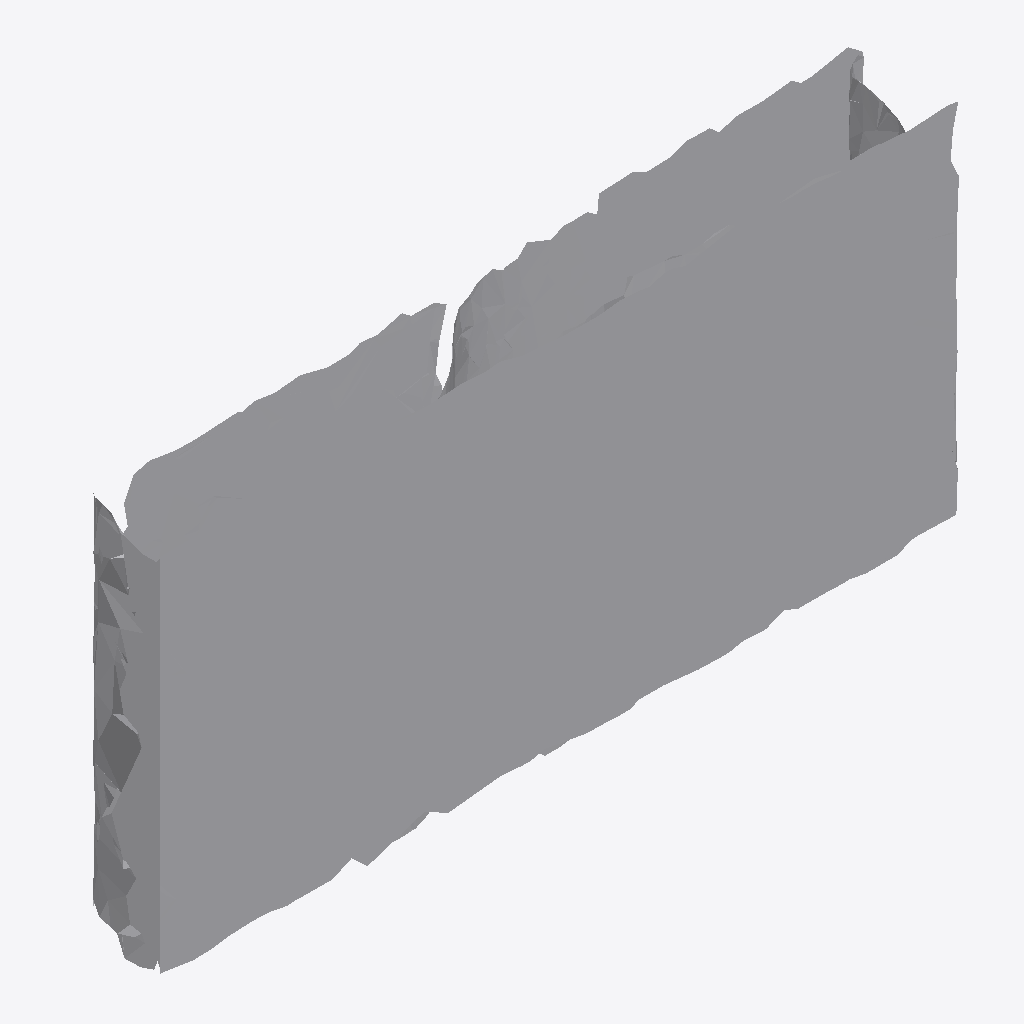
Isometric view of an IFC building model (IFC-SPF (STEP), schema IFC4, length unit metre), seen from the south-west, elements coloured by IFC class: 1 other element (light grey).
Extent 0.994 m × 0.119 m × 0.464 m (x, y, z). Storeys (1): Ground Floor at 0.00 m. Elements (1): 1 IfcFurniture.

HEADER;
FILE_DESCRIPTION(('ViewDefinition [CoordinationView]'),'2;1');
FILE_NAME('','2026-07-12T07:44:23',(''),(''),'IfcOpenShell 0.8.0','IfcOpenShell 0.8.0','');
FILE_SCHEMA(('IFC4'));
ENDSEC;
DATA;
#17=IFCPROJECT('2jWSS3Ew15dvCE_jyNt0m7',#5,'Office Project',$,$,$,$,(#15),#10);
#20=IFCSITE('3uERbqPwz1Ph0hCSFbCISX',#5,'Site',$,$,#19,$,$,.ELEMENT.,$,$,$,$,$);
#22=IFCBUILDING('3AsKbKUsLBJeDdTBTL6EkY',#5,'Building',$,$,#21,$,$,.ELEMENT.,$,$,$);
#24=IFCBUILDINGSTOREY('32gsU5StD4aQcphRXlILR1',#5,'Ground Floor',$,$,#23,$,$,.ELEMENT.,0.0);
#35=IFCFURNITURE('3Ar$3m7wb0dwXrtA0RuonS',#5,'list04_picture_frame',$,$,#34,#31,$,$);
ENDSEC;
